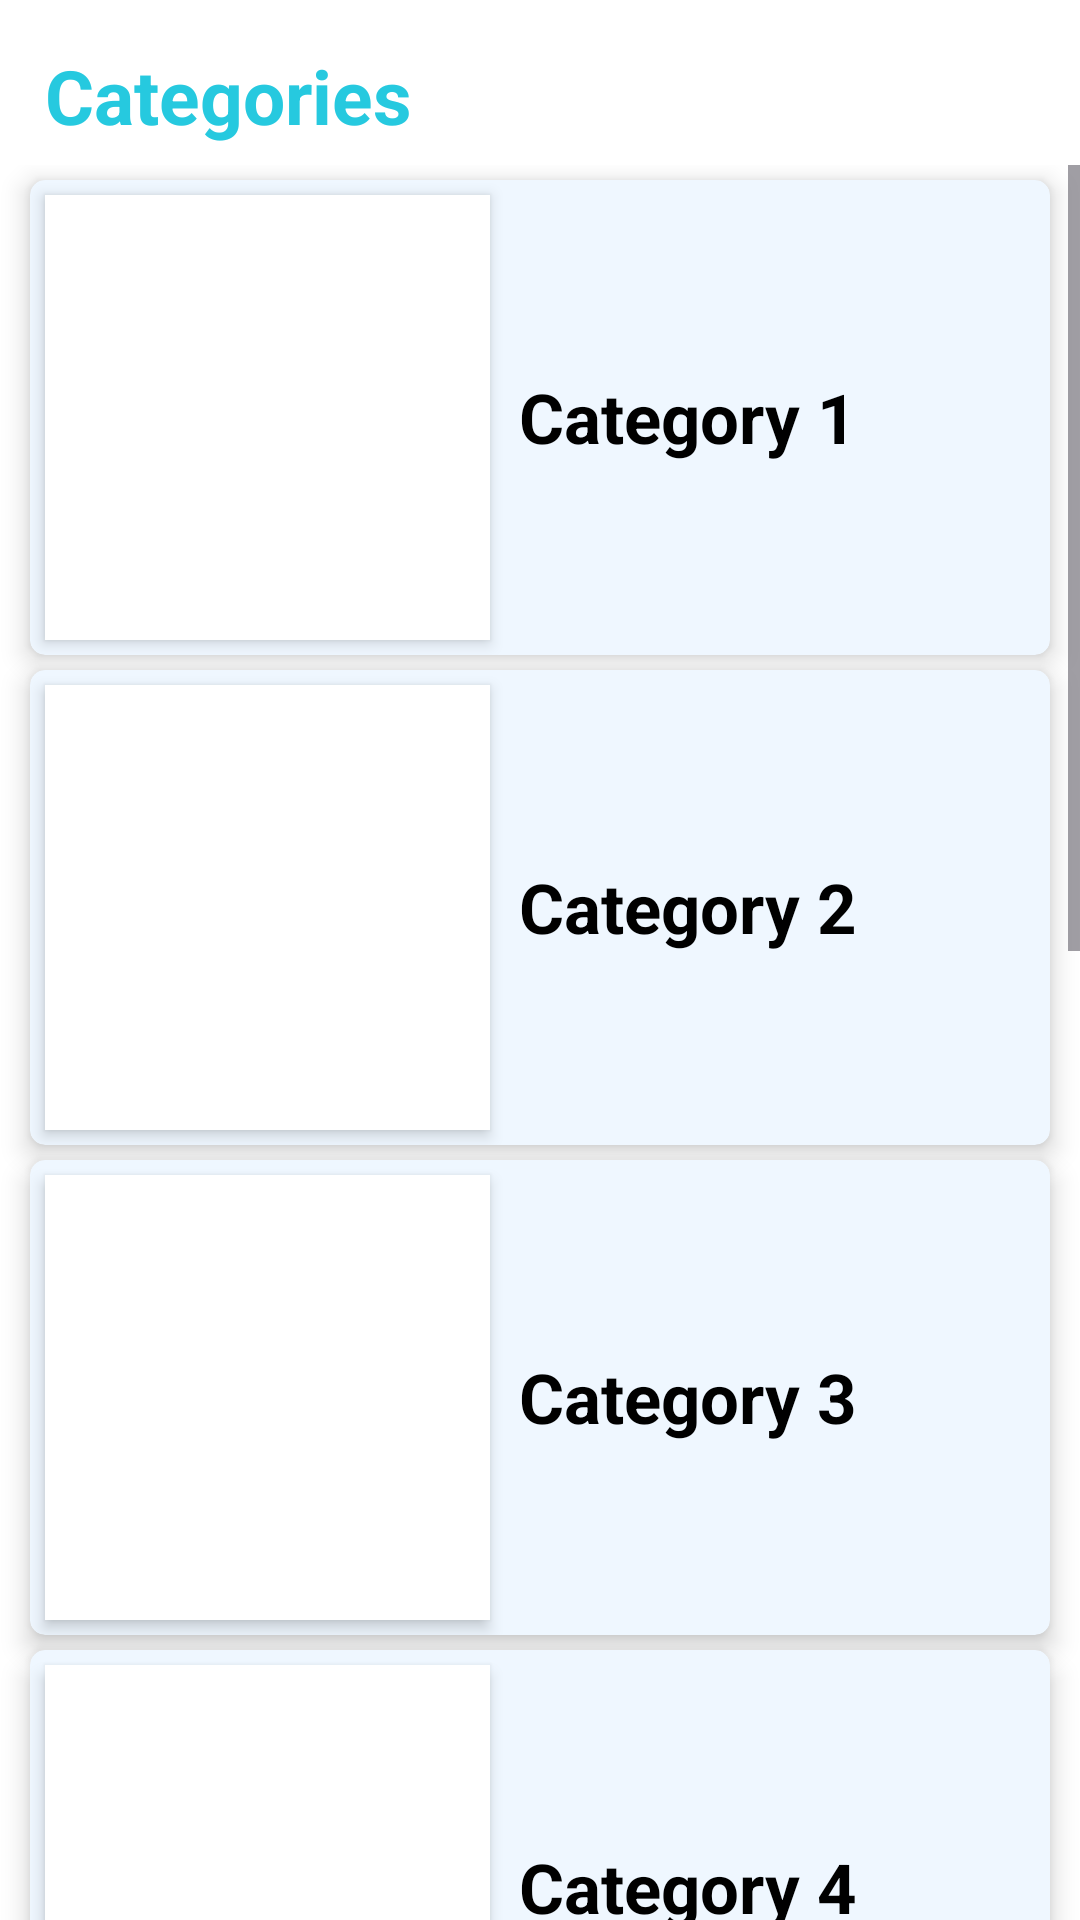

Here is an Android app screen rendered from its layout file. Give the layout XML and the strings, colors and styles it references.
<!-- AndroidManifest.xml: application theme Theme.AquaMarket -->
<!-- res/layout/category_items.xml -->
<?xml version="1.0" encoding="utf-8"?>
<androidx.constraintlayout.widget.ConstraintLayout xmlns:android="http://schemas.android.com/apk/res/android"
    android:layout_width="match_parent"
    android:layout_height="match_parent"
    xmlns:app="http://schemas.android.com/apk/res-auto"
    android:background="@color/white">

    <TextView
        android:layout_width="match_parent"
        android:layout_height="match_parent"
        android:layout_marginLeft="15dp"
        android:layout_marginTop="15dp"
        android:textSize="25dp"
        android:textStyle="bold"
        android:layout_gravity="left"
        android:textColor="@color/mainColor"
        android:text="Categories"/>

    <ScrollView
        android:layout_width="match_parent"
        android:layout_height="match_parent"
        android:overScrollMode="always"
        android:scrollbars="vertical"
        android:layout_marginTop="55dp">

        <LinearLayout
            android:layout_width="match_parent"
            android:layout_height="match_parent"
            android:orientation="vertical">

            <androidx.cardview.widget.CardView
                android:layout_width="match_parent"
                android:layout_height="wrap_content"
                android:layout_marginTop="5dp"
                android:layout_marginLeft="10dp"
                android:layout_marginRight="10dp"
                app:cardElevation="5dp"
                app:cardCornerRadius="5dp"
                app:cardBackgroundColor="@color/blue">

                <ImageView
                    android:layout_width="1in"
                    android:layout_height="1in"
                    android:layout_margin="5dp"
                    android:background="@color/white"
                    android:elevation="3dp"
                    android:src="@drawable/logo"/>


                <TextView
                    android:layout_width="match_parent"
                    android:layout_height="match_parent"
                    android:paddingLeft="1.1in"
                    android:textSize="23sp"
                    android:textStyle="bold"
                    android:layout_gravity="center"
                    android:textColor="@color/black"
                    android:text="Category 1"/>
            </androidx.cardview.widget.CardView>
            <androidx.cardview.widget.CardView
                android:layout_width="match_parent"
                android:layout_height="wrap_content"
                android:layout_marginTop="5dp"
                android:layout_marginLeft="10dp"
                android:layout_marginRight="10dp"
                app:cardElevation="5dp"
                app:cardCornerRadius="5dp"
                app:cardBackgroundColor="@color/blue">

                <ImageView
                    android:layout_width="1in"
                    android:layout_height="1in"
                    android:layout_margin="5dp"
                    android:background="@color/white"
                    android:elevation="3dp"
                    android:src="@drawable/logo"/>


                <TextView
                    android:layout_width="match_parent"
                    android:layout_height="match_parent"
                    android:paddingLeft="1.1in"
                    android:textSize="23sp"
                    android:textStyle="bold"
                    android:layout_gravity="center"
                    android:textColor="@color/black"
                    android:text="Category 2"/>
            </androidx.cardview.widget.CardView>
            <androidx.cardview.widget.CardView
                android:layout_width="match_parent"
                android:layout_height="wrap_content"
                android:layout_marginTop="5dp"
                android:layout_marginLeft="10dp"
                android:layout_marginRight="10dp"
                app:cardElevation="5dp"
                app:cardCornerRadius="5dp"
                app:cardBackgroundColor="@color/blue">

                <ImageView
                    android:layout_width="1in"
                    android:layout_height="1in"
                    android:layout_margin="5dp"
                    android:background="@color/white"
                    android:elevation="3dp"
                    android:src="@drawable/logo"/>


                <TextView
                    android:layout_width="match_parent"
                    android:layout_height="match_parent"
                    android:paddingLeft="1.1in"
                    android:textSize="23sp"
                    android:textStyle="bold"
                    android:layout_gravity="center"
                    android:textColor="@color/black"
                    android:text="Category 3"/>
            </androidx.cardview.widget.CardView>
            <androidx.cardview.widget.CardView
                android:layout_width="match_parent"
                android:layout_height="wrap_content"
                android:layout_marginTop="5dp"
                android:layout_marginLeft="10dp"
                android:layout_marginRight="10dp"
                app:cardElevation="5dp"
                app:cardCornerRadius="5dp"
                app:cardBackgroundColor="@color/blue">

                <ImageView
                    android:layout_width="1in"
                    android:layout_height="1in"
                    android:layout_margin="5dp"
                    android:background="@color/white"
                    android:elevation="3dp"
                    android:src="@drawable/logo"/>


                <TextView
                    android:layout_width="match_parent"
                    android:layout_height="match_parent"
                    android:paddingLeft="1.1in"
                    android:textSize="23sp"
                    android:textStyle="bold"
                    android:layout_gravity="center"
                    android:textColor="@color/black"
                    android:text="Category 4"/>
            </androidx.cardview.widget.CardView>
            <androidx.cardview.widget.CardView
                android:layout_width="match_parent"
                android:layout_height="wrap_content"
                android:layout_marginTop="5dp"
                android:layout_marginLeft="10dp"
                android:layout_marginRight="10dp"
                app:cardElevation="5dp"
                app:cardCornerRadius="5dp"
                app:cardBackgroundColor="@color/blue">

                <ImageView
                    android:layout_width="1in"
                    android:layout_height="1in"
                    android:layout_margin="5dp"
                    android:background="@color/white"
                    android:elevation="3dp"
                    android:src="@drawable/logo"/>


                <TextView
                    android:layout_width="match_parent"
                    android:layout_height="match_parent"
                    android:paddingLeft="1.1in"
                    android:textSize="23sp"
                    android:textStyle="bold"
                    android:layout_gravity="center"
                    android:textColor="@color/black"
                    android:text="Category 5"/>
            </androidx.cardview.widget.CardView>
            <androidx.cardview.widget.CardView
                android:layout_width="match_parent"
                android:layout_height="wrap_content"
                android:layout_marginTop="5dp"
                android:layout_marginLeft="10dp"
                android:layout_marginRight="10dp"
                app:cardElevation="5dp"
                app:cardCornerRadius="5dp"
                app:cardBackgroundColor="@color/blue">

                <ImageView
                    android:layout_width="1in"
                    android:layout_height="1in"
                    android:layout_margin="5dp"
                    android:background="@color/white"
                    android:elevation="3dp"
                    android:src="@drawable/logo"/>


                <TextView
                    android:layout_width="match_parent"
                    android:layout_height="match_parent"
                    android:paddingLeft="1.1in"
                    android:textSize="23sp"
                    android:textStyle="bold"
                    android:layout_gravity="center"
                    android:textColor="@color/black"
                    android:text="Category 6"/>
            </androidx.cardview.widget.CardView>
            <androidx.cardview.widget.CardView
                android:layout_width="match_parent"
                android:layout_height="wrap_content"
                android:layout_marginTop="5dp"
                android:layout_marginLeft="10dp"
                android:layout_marginRight="10dp"
                app:cardElevation="5dp"
                app:cardCornerRadius="5dp"
                app:cardBackgroundColor="@color/blue">

                <ImageView
                    android:layout_width="1in"
                    android:layout_height="1in"
                    android:layout_margin="5dp"
                    android:background="@color/white"
                    android:elevation="3dp"
                    android:src="@drawable/logo"/>


                <TextView
                    android:layout_width="match_parent"
                    android:layout_height="match_parent"
                    android:paddingLeft="1.1in"
                    android:textSize="23sp"
                    android:textStyle="bold"
                    android:layout_gravity="center"
                    android:textColor="@color/black"
                    android:text="Category 7"/>
            </androidx.cardview.widget.CardView>
            <androidx.cardview.widget.CardView
                android:layout_width="match_parent"
                android:layout_height="wrap_content"
                android:layout_marginTop="5dp"
                android:layout_marginLeft="10dp"
                android:layout_marginRight="10dp"
                app:cardElevation="5dp"
                app:cardCornerRadius="5dp"
                app:cardBackgroundColor="@color/blue">

                <ImageView
                    android:layout_width="1in"
                    android:layout_height="1in"
                    android:layout_margin="5dp"
                    android:background="@color/white"
                    android:elevation="3dp"
                    android:src="@drawable/logo"/>


                <TextView
                    android:layout_width="match_parent"
                    android:layout_height="match_parent"
                    android:paddingLeft="1.1in"
                    android:textSize="23sp"
                    android:textStyle="bold"
                    android:layout_gravity="center"
                    android:textColor="@color/black"
                    android:text="Category 8"/>
            </androidx.cardview.widget.CardView>

        </LinearLayout>
    </ScrollView>
</androidx.constraintlayout.widget.ConstraintLayout>
<!-- resources referenced by this layout -->
<resources>
  <color name="black">#FF000000</color>
  <color name="blue">#FFEFF7FF</color>
  <color name="mainColor">#FF26C9DF</color>
  <color name="white">#FFFFFFFF</color>
  <!-- drawable logo: png bitmap (mipmap-hdpi, 48611 bytes) -->
  <style name="Theme.AquaMarket" parent="Base.Theme.AquaMarket" />
  <style name="Base.Theme.AquaMarket" parent="Theme.Material3.DayNight.NoActionBar">
          
          <item name="colorPrimary">@color/mainColor</item>
          <item name="colorPrimaryContainer">@color/mainColor</item>
      </style>
</resources>
